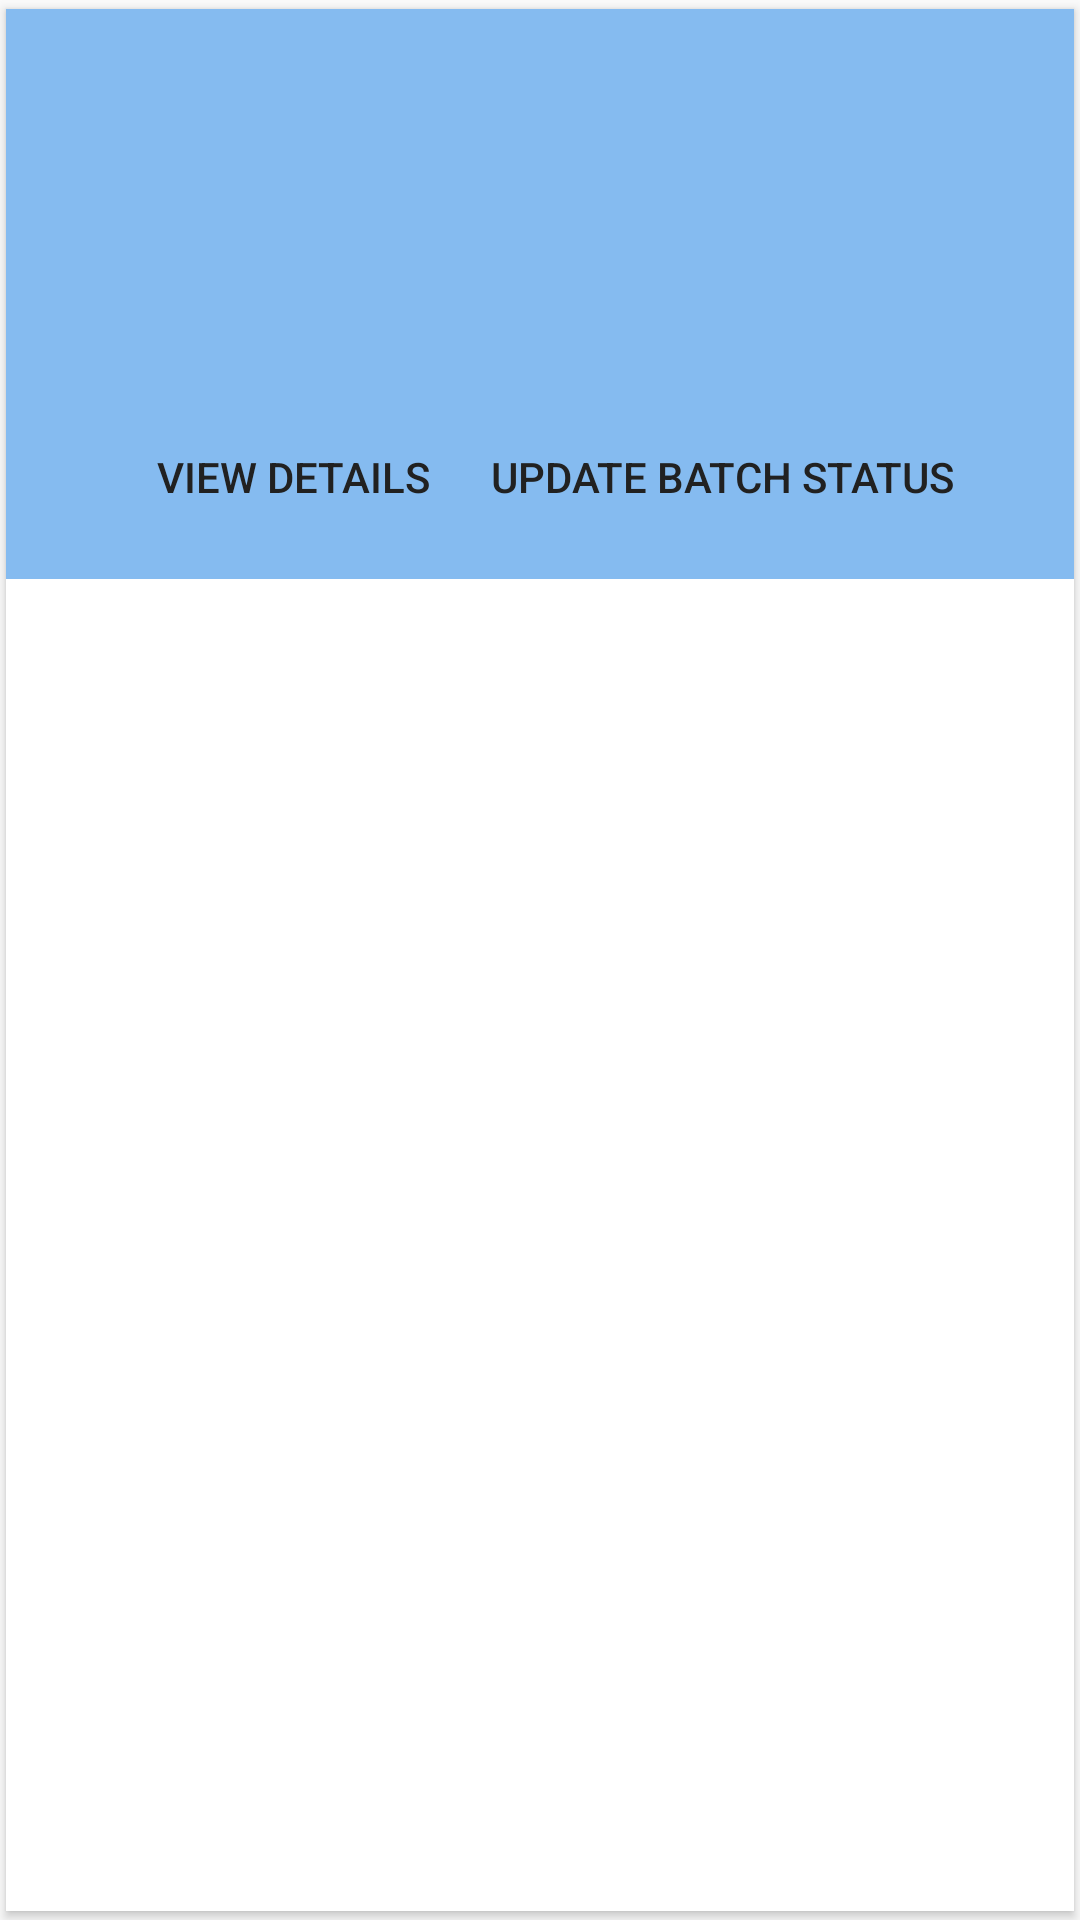

Layout XML and referenced resources for this Android screen:
<!-- AndroidManifest.xml: application theme AppTheme -->
<!-- res/layout/batches_assessed_card.xml -->
<?xml version="1.0" encoding="utf-8"?>
<androidx.cardview.widget.CardView
    xmlns:android="http://schemas.android.com/apk/res/android"
    xmlns:app="http://schemas.android.com/apk/res-auto"
    android:layout_width="match_parent"
    android:layout_height="wrap_content"
    xmlns:card_view="http://schemas.android.com/tools"
    android:orientation="horizontal"
    app:cardCornerRadius="0dp"
    card_view:cardElevation="8dp"
    app:cardUseCompatPadding="true">

    <LinearLayout
        android:id="@+id/EditBox"
        android:layout_width="match_parent"
        android:layout_height="wrap_content"
        android:background="@color/primary_light"
        android:focusable="true"
        android:orientation="vertical"
        android:padding="5dp">

        <TextView
            android:id="@+id/batch_id"
            android:layout_width="wrap_content"
            android:layout_height="wrap_content"
            android:text=""
            android:textColor="@color/primary_text"
            android:textSize="15sp" />

        <TextView
            android:id="@+id/batch_name"
            android:layout_width="wrap_content"
            android:layout_height="wrap_content"
            android:text=""
            android:textColor="@color/primary_text"
            android:textSize="15sp" />

        <TextView
            android:id="@+id/jrole"
            android:layout_width="wrap_content"
            android:layout_height="wrap_content"
            android:text=""
            android:textColor="@color/primary_text"
            android:textSize="15sp" />

        <TextView
            android:id="@+id/sdate"
            android:layout_width="wrap_content"
            android:layout_height="wrap_content"
            android:text=""
            android:textColor="@color/primary_text"
            android:textSize="15sp" />

        <TextView
            android:id="@+id/edate"
            android:layout_width="wrap_content"
            android:layout_height="wrap_content"
            android:text=""
            android:textColor="@color/primary_text"
            android:textSize="15sp" />

        

        <TextView
            android:id="@+id/stdnum"
            android:layout_width="wrap_content"
            android:layout_height="wrap_content"
            android:text=""
            android:textColor="@color/primary_text"
            android:textSize="15sp" />

        <LinearLayout
            android:layout_width="match_parent"
            android:layout_height="wrap_content"
            android:background="@color/primary_light"
            android:focusable="true"
            android:gravity="center"
            android:orientation="horizontal">

            <Button
                android:id="@+id/dinfo"
                android:layout_width="wrap_content"
                android:layout_height="wrap_content"
                android:layout_margin="5dp"
                android:background="@drawable/black_btn_border"
                android:gravity="center"
                android:padding="5dp"
                android:visibility="gone"
                android:text="Download \n Information"
                android:textColor="@color/primary_text" />

            <TextView
                android:id="@+id/downloaded"
                android:layout_width="wrap_content"
                android:layout_height="wrap_content"
                android:textSize="15sp"
                android:gravity="center"
                android:textColor="@color/darkgreen"
                android:padding="5dp" />


            <Button
                android:id="@+id/view"
                android:layout_width="wrap_content"
                android:layout_height="wrap_content"
                android:layout_margin="5dp"
                android:background="@drawable/black_btn_border"
                android:gravity="center"
                android:padding="5dp"
                android:text="View Details"
                android:textColor="@color/primary_text" />

            <Button
                android:id="@+id/update"
                android:layout_width="wrap_content"
                android:layout_height="wrap_content"
                android:layout_margin="5dp"
                android:background="@drawable/black_btn_border"
                android:gravity="center"
                android:padding="5dp"
                android:text="Update Batch Status"
                android:textColor="@color/primary_text" />
        </LinearLayout>

    </LinearLayout>

</androidx.cardview.widget.CardView>
<!-- resources referenced by this layout -->
<resources>
  <color name="darkgreen">#FE058E13</color>
  <color name="primary_light">#85BBF0</color>
  <color name="primary_text">#212121</color>
  <style name="AppTheme" parent="Theme.AppCompat.Light.DarkActionBar">
          
          <item name="colorPrimary">@color/colorPrimary</item>
          <item name="colorPrimaryDark">@color/colorPrimaryDark</item>
          <item name="colorAccent">@color/colorAccent</item>
      </style>
  <color name="colorPrimary">#2196F3</color>
  <color name="colorPrimaryDark">#1976D2</color>
  <color name="colorAccent">#7C4DFF</color>
</resources>
